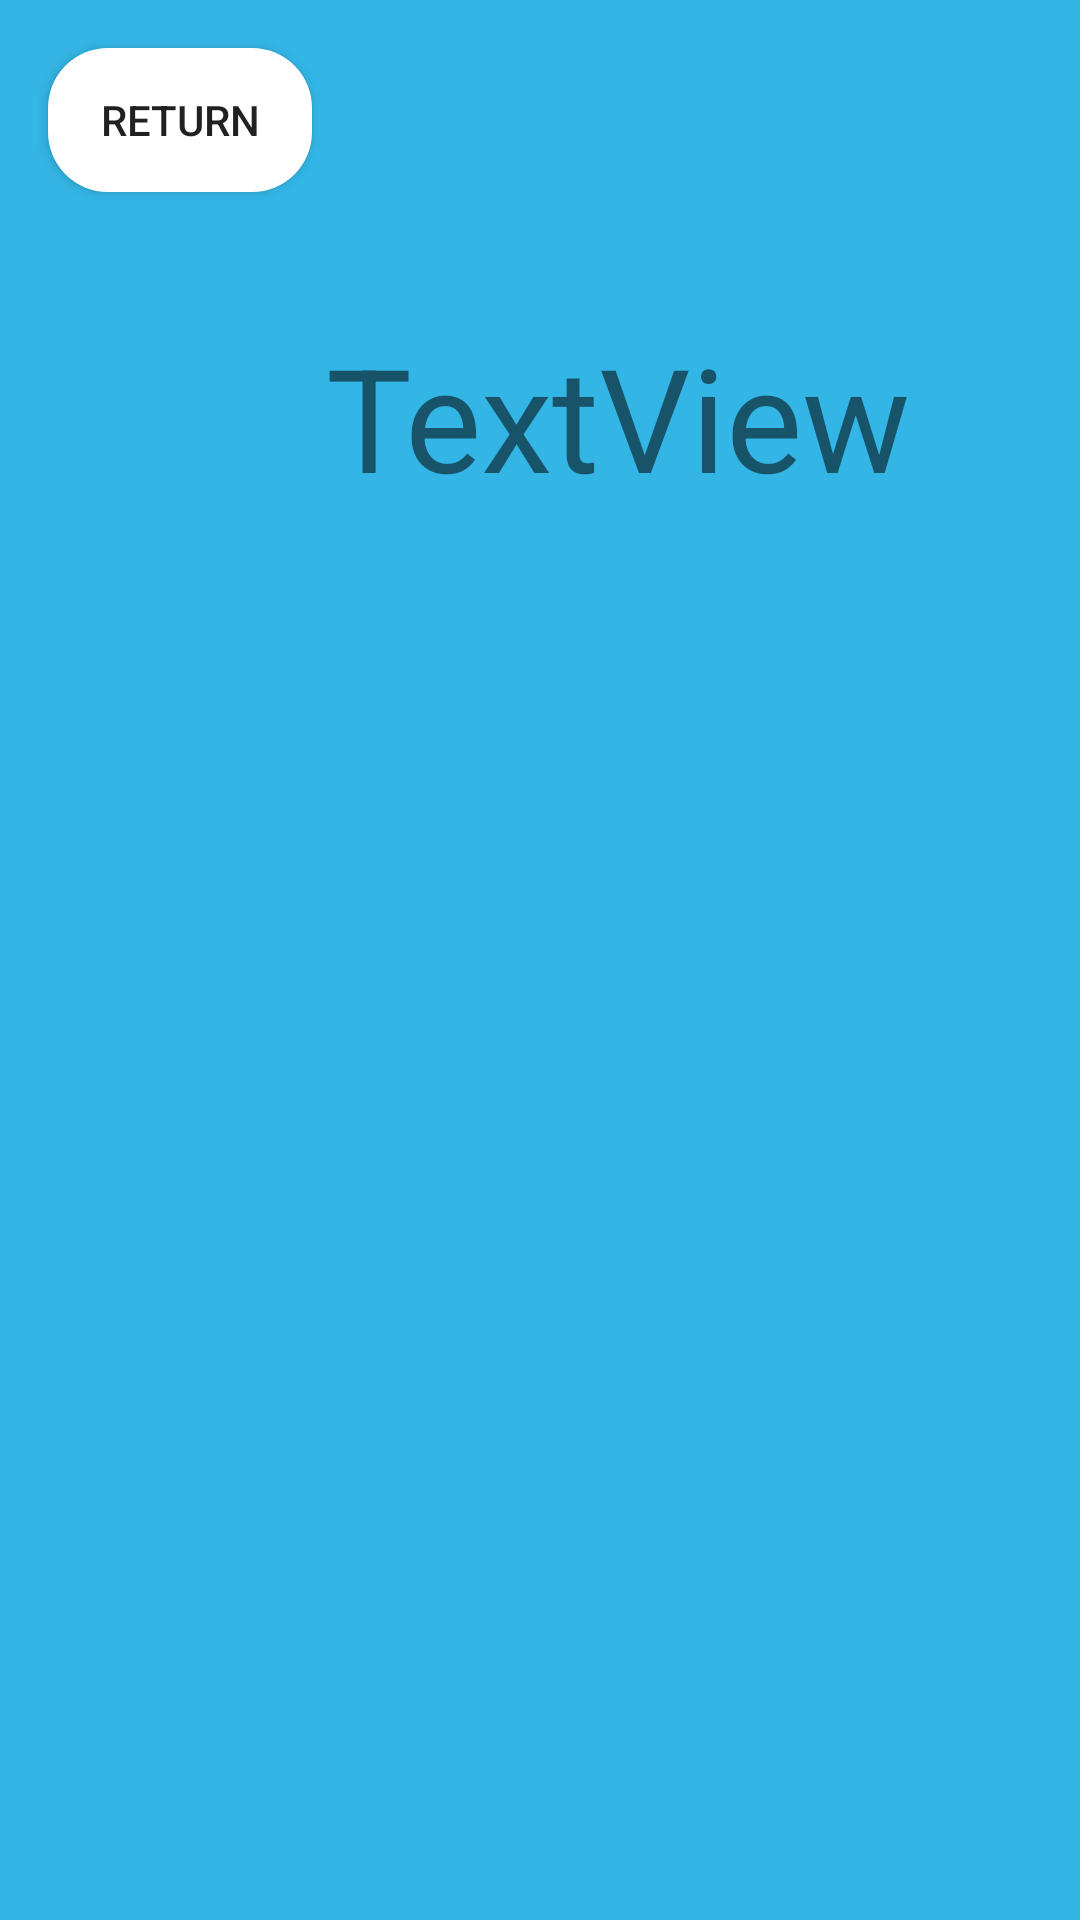

Write the Android layout XML for this screen, with the resource values it uses.
<!-- AndroidManifest.xml: application theme Theme.MyApplication -->
<!-- res/layout/fragment_list_of_items_per_store.xml -->
<androidx.constraintlayout.widget.ConstraintLayout xmlns:android="http://schemas.android.com/apk/res/android"
    xmlns:app="http://schemas.android.com/apk/res-auto"
    xmlns:tools="http://schemas.android.com/tools"
    android:layout_width="match_parent"
    android:layout_height="match_parent"
    android:background="@android:color/holo_blue_light"
    tools:context="comp3350.MyGroceryPal.myapplication.NewUI.MainActivityStartScreen.BottomNavBarFragments.MiddleButton_Cart.StoreList.StoreStatistics.ListOfItems.ListOfItemsPerStore">


    <androidx.recyclerview.widget.RecyclerView
        android:id="@+id/rView"
        android:layout_width="match_parent"
        android:layout_height="520dp"
        android:layout_marginTop="16dp"
        app:layout_constraintEnd_toEndOf="parent"
        app:layout_constraintStart_toStartOf="parent"
        app:layout_constraintTop_toBottomOf="@+id/textView6" />

    <androidx.appcompat.widget.AppCompatButton
        android:id="@+id/back"
        android:layout_width="wrap_content"
        android:layout_height="wrap_content"
        android:layout_marginStart="16dp"
        android:layout_marginLeft="16dp"
        android:layout_marginTop="16dp"
        android:background="@drawable/buttons"
        android:text="Return"
        app:layout_constraintStart_toStartOf="parent"
        app:layout_constraintTop_toTopOf="parent" />

    <TextView
        android:id="@+id/textView6"
        android:layout_width="380dp"
        android:layout_height="150dp"
        android:text="TextView"
        android:textSize="48dp"
        android:gravity="center"
        app:layout_constraintStart_toStartOf="@+id/back"
        app:layout_constraintTop_toBottomOf="@+id/back" />

</androidx.constraintlayout.widget.ConstraintLayout>
<!-- resources referenced by this layout -->
<resources>
  <!-- drawable buttons (drawable) -->
  <?xml version="1.0" encoding="utf-8"?>
  <shape xmlns:android="http://schemas.android.com/apk/res/android"
      android:shape="rectangle">
  
      <solid android:color="@color/white"/>
      <corners android:radius="20dp"/>
  
  </shape>
  <style name="Theme.MyApplication" parent="Theme.MaterialComponents.DayNight.NoActionBar">
          
          <item name="colorPrimary">@color/cyanMain</item>
          <item name="colorPrimaryVariant">@color/cyanAcc</item>
          <item name="colorOnPrimary">@color/white</item>
          
          <item name="colorSecondary">@color/teal_200</item>
          <item name="colorSecondaryVariant">@color/teal_700</item>
          <item name="colorOnSecondary">@color/black</item>
          
          <item name="android:statusBarColor" tools:targetApi="l">?attr/colorPrimaryVariant</item>
          
      </style>
  <color name="white">#FFFFFFFF</color>
  <color name="cyanMain">#66B9F9</color>
  <color name="cyanAcc">#00CCFF</color>
  <color name="teal_200">#FF03DAC5</color>
  <color name="teal_700">#FF018786</color>
  <color name="black">#FF000000</color>
</resources>
